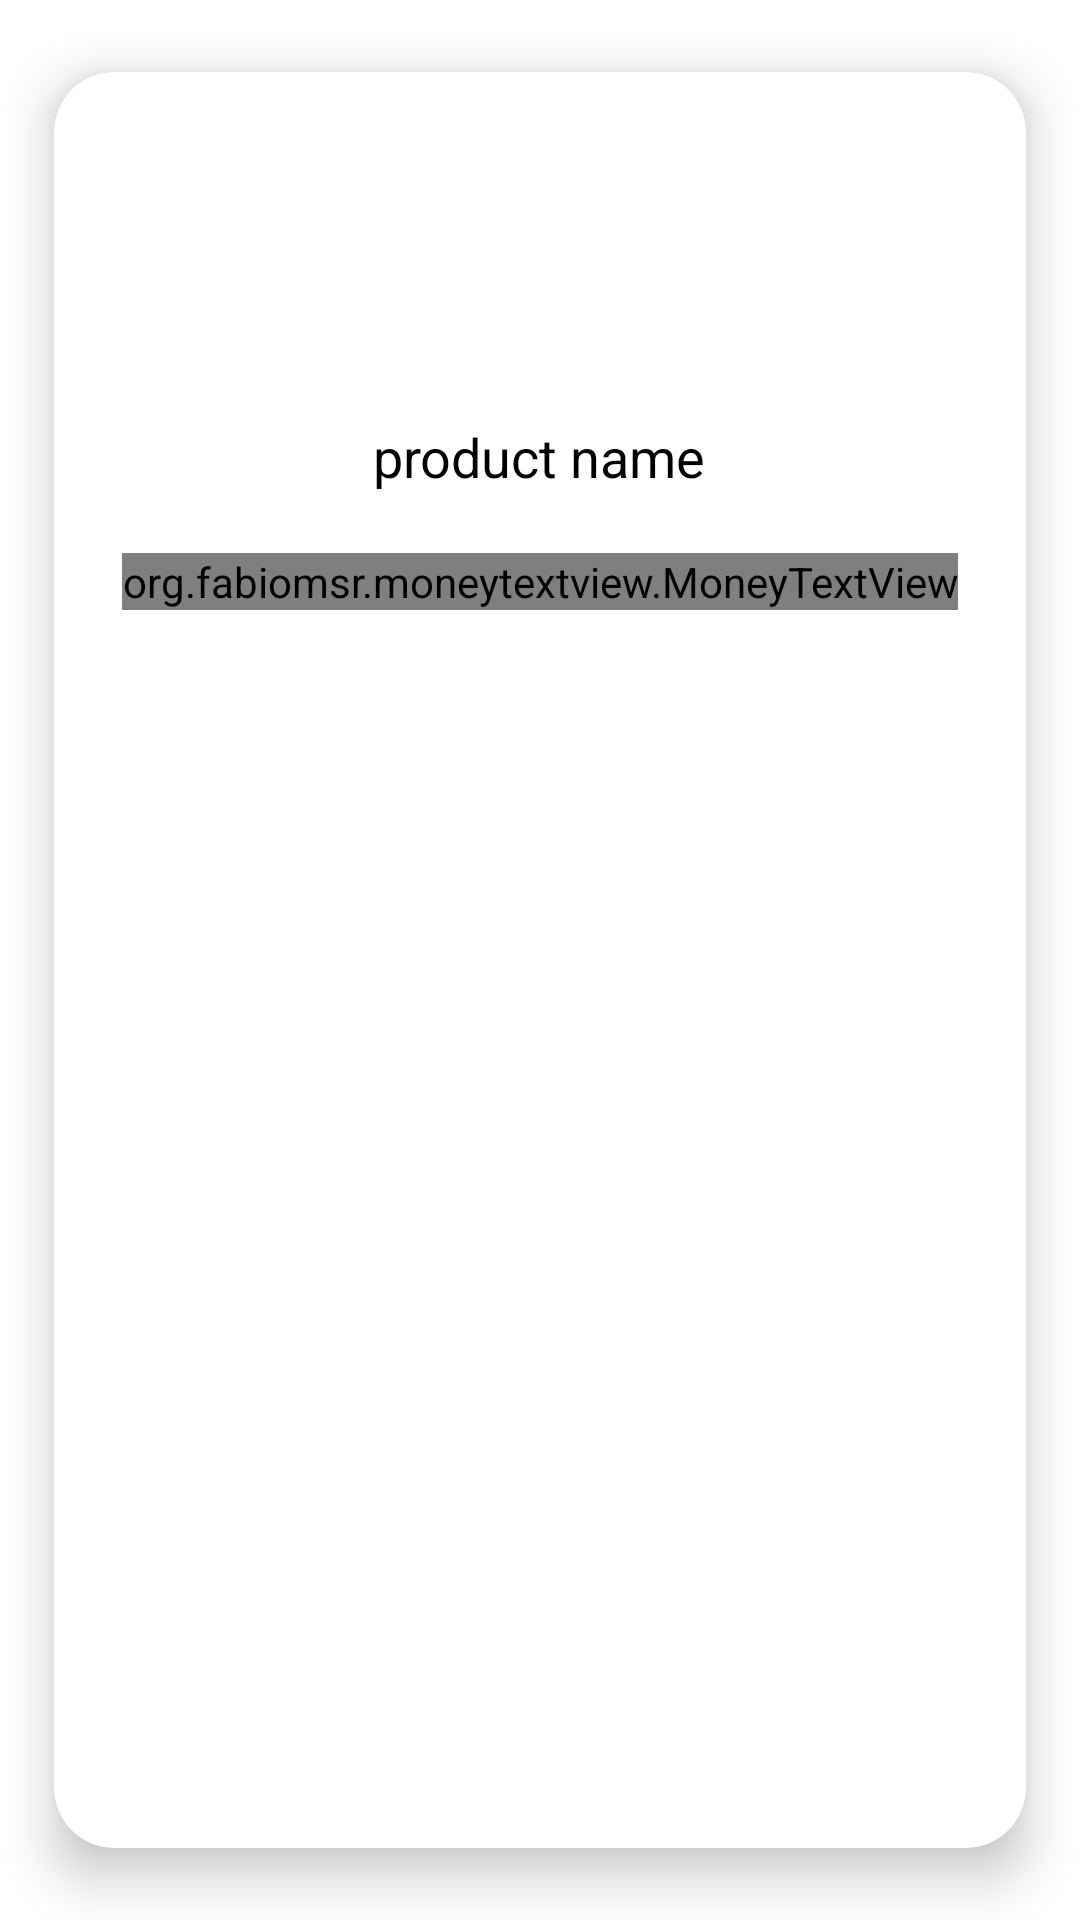

Here is an Android app screen rendered from its layout file. Give the layout XML and the strings, colors and styles it references.
<!-- AndroidManifest.xml: application theme Theme.FinalTask -->
<!-- res/layout/card_listitem.xml -->
<?xml version="1.0" encoding="utf-8"?>
<androidx.cardview.widget.CardView xmlns:android="http://schemas.android.com/apk/res/android"
    android:layout_width="match_parent"
    android:layout_height="wrap_content"
    android:id="@+id/cardRow"
    app:cardElevation="10dp"
    app:cardCornerRadius="20dp"
    app:cardBackgroundColor="@color/white"
    app:cardMaxElevation="12dp"
    app:cardPreventCornerOverlap="true"
    app:cardUseCompatPadding="true"
    xmlns:app="http://schemas.android.com/apk/res-auto">

    <LinearLayout
        android:layout_width="match_parent"
        android:layout_height="match_parent"
        android:layout_gravity="center"
        android:padding="10dp"
        android:orientation="vertical">

        <ImageView
            android:id="@+id/imageProduct"
            android:layout_width="80dp"
            android:layout_height="80dp"
            android:layout_marginTop="10dp"
            android:layout_gravity="center"
            android:scaleType="centerCrop"
            android:src="@drawable/image_blank"/>
        <TextView
            android:id="@+id/productName"
            android:layout_width="wrap_content"
            android:layout_height="wrap_content"
            android:layout_marginTop="16dp"
            android:text="@string/product_name"
            android:textSize="18sp"
            android:textColor="@color/black"
            android:layout_gravity="center_horizontal"/>

        <org.fabiomsr.moneytextview.MoneyTextView
            android:id="@+id/productPrice"
            android:layout_width="wrap_content"
            android:layout_height="wrap_content"
            android:layout_marginTop="20dp"
            android:layout_marginBottom="10dp"
            android:text="@string/product_price"
            android:textSize="18sp"
            android:textColor="@color/black"
            app:amount="215.99"
            app:symbol=" EGP "
            app:symbolGravity="end"
            app:symbolMargin="16dp"
            app:decimalGravity="top"
            app:decimalSeparator=","
            android:layout_gravity="center_horizontal"/>

    </LinearLayout>

</androidx.cardview.widget.CardView>
<!-- resources referenced by this layout -->
<resources>
  <string name="product_name">product name</string>
  <string name="product_price">product price</string>
  <style name="Theme.FinalTask" parent="Theme.MaterialComponents.DayNight.DarkActionBar">
          
          <item name="colorPrimary">@color/purple_500</item>
          <item name="colorPrimaryVariant">@color/purple_700</item>
          <item name="colorOnPrimary">@color/white</item>
          
          <item name="colorSecondary">@color/teal_200</item>
          <item name="colorSecondaryVariant">@color/teal_700</item>
          <item name="colorOnSecondary">@color/black</item>
          
          <item name="android:statusBarColor" tools:targetApi="l">?attr/colorPrimaryVariant</item>
          
      </style>
  <!-- not gathered from this repository: default colours our renderer supplied (Android Studio template values) -->
  <color name="purple_500">#FF6200EE</color>
  <color name="purple_700">#FF3700B3</color>
  <color name="teal_200">#FF03DAC5</color>
  <color name="teal_700">#FF018786</color>
  <color name="black">#FF000000</color>
  <color name="white">#FFFFFFFF</color>
</resources>
